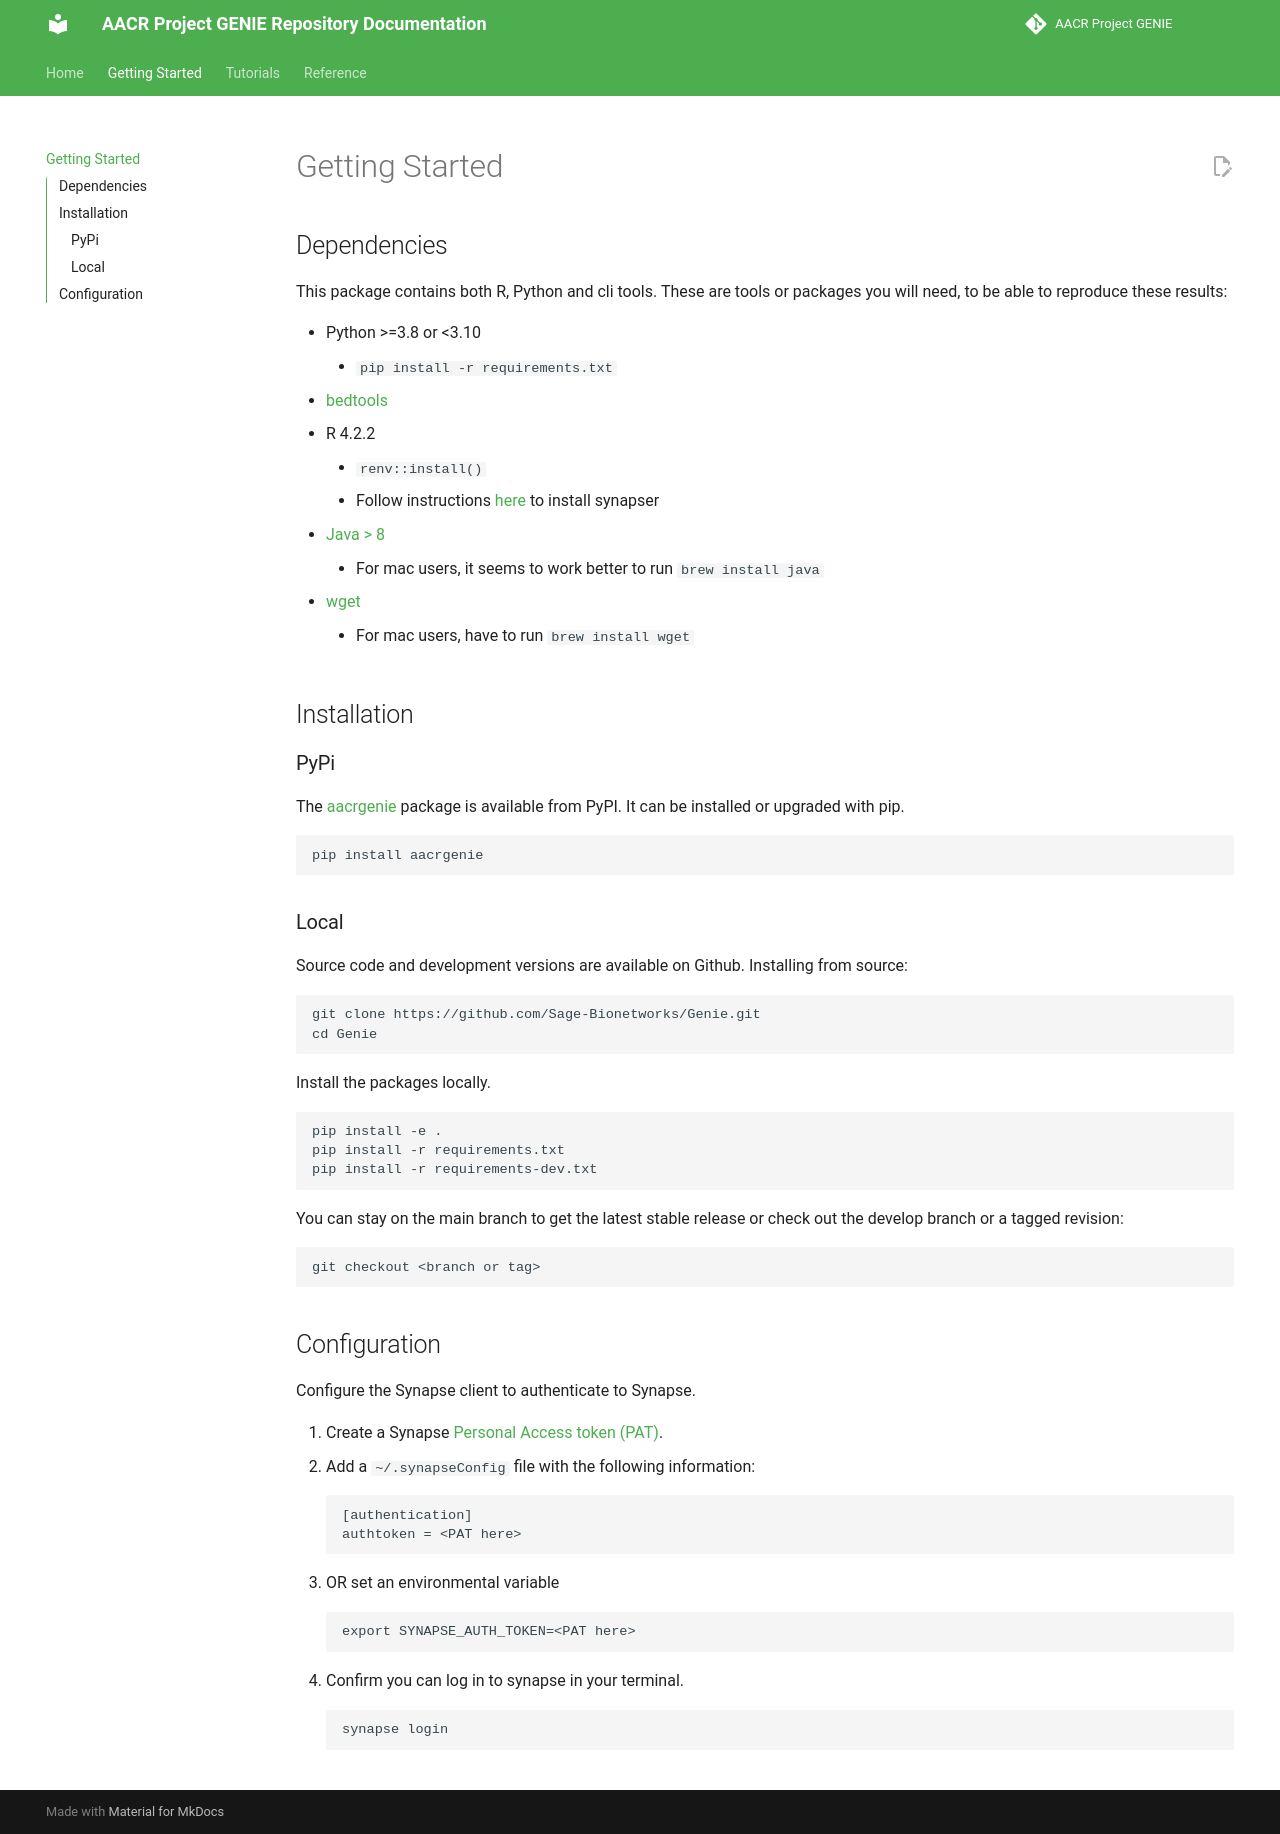

repository: Sage-Bionetworks/Genie · page: getting_started/index.html · generator: mkdocs

# Getting Started

## Dependencies

This package contains both R, Python and cli tools.  These are tools or packages you will need, to be able to reproduce these results:

- Python >=3.8 or <3.10
    - `pip install -r requirements.txt`
- [bedtools](https://bedtools.readthedocs.io/en/latest/content/installation.html)
- R 4.2.2
    - `renv::install()`
    - Follow instructions [here](https://r-docs.synapse.org/#note-for-windows-and-mac-users) to install synapser
- [Java > 8](https://www.java.com/en/download/)
    - For mac users, it seems to work better to run `brew install java`
- [wget](https://www.gnu.org/software/wget/)
    - For mac users, have to run `brew install wget`

## Installation

### PyPi

The [aacrgenie](https://pypi.org/project/aacrgenie/) package is available from PyPI. It can be installed or upgraded with pip.

```
pip install aacrgenie
```

### Local

Source code and development versions are available on Github. Installing from source:

```
git clone https://github.com/Sage-Bionetworks/Genie.git
cd Genie
```

Install the packages locally.

```
pip install -e .
pip install -r requirements.txt
pip install -r requirements-dev.txt
```

You can stay on the main branch to get the latest stable release or check out the develop branch or a tagged revision:

```
git checkout <branch or tag>
```


## Configuration

Configure the Synapse client to authenticate to Synapse.

1. Create a Synapse [Personal Access token (PAT)](https://help.synapse.org/docs/Managing-Your-Account.2055405596.html#ManagingYourAccount-PersonalAccessTokens).
1. Add a `~/.synapseConfig` file with the following information:

    ```
    [authentication]
    authtoken = <PAT here>
    ```

1. OR set an environmental variable

    ```
    export SYNAPSE_AUTH_TOKEN=<PAT here>
    ```

1. Confirm you can log in to synapse in your terminal.

    ```shell
    synapse login
    ```
